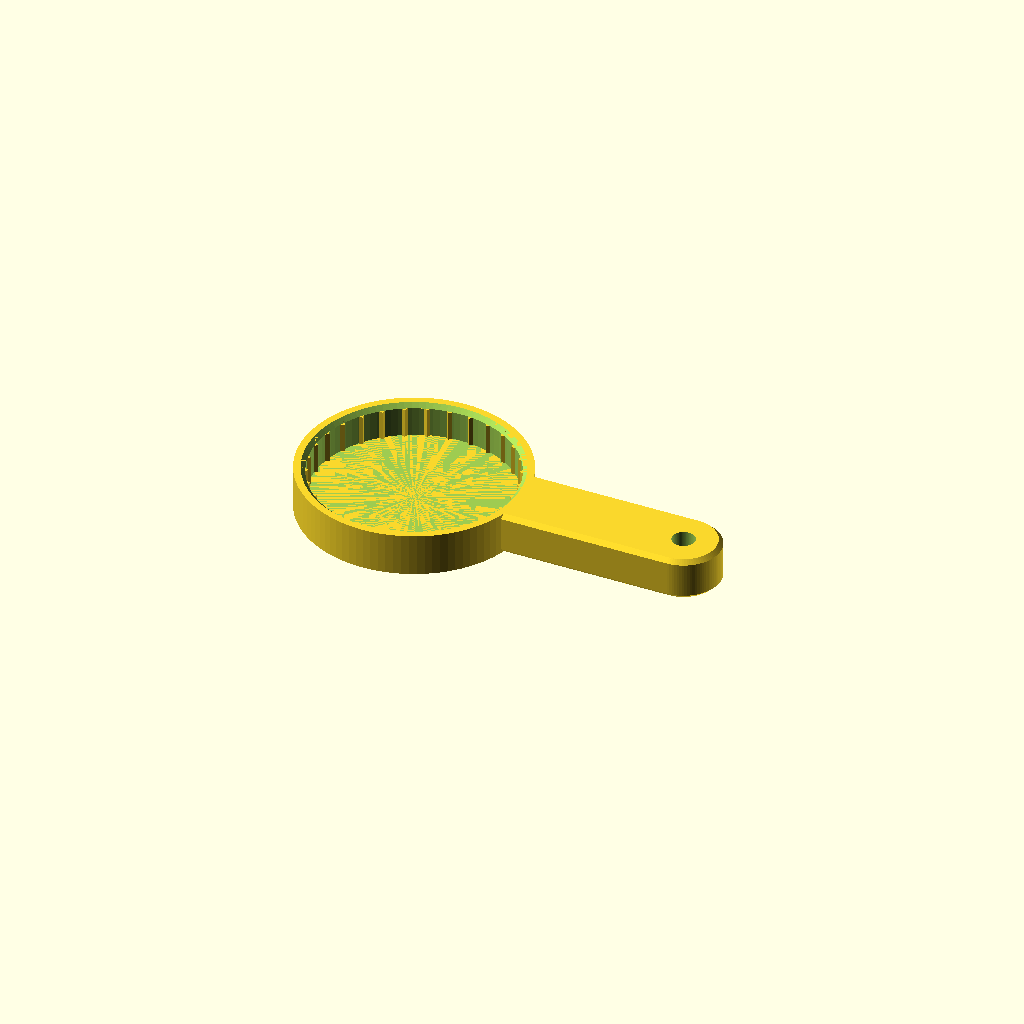
Cell 1: the model at its default parameters.
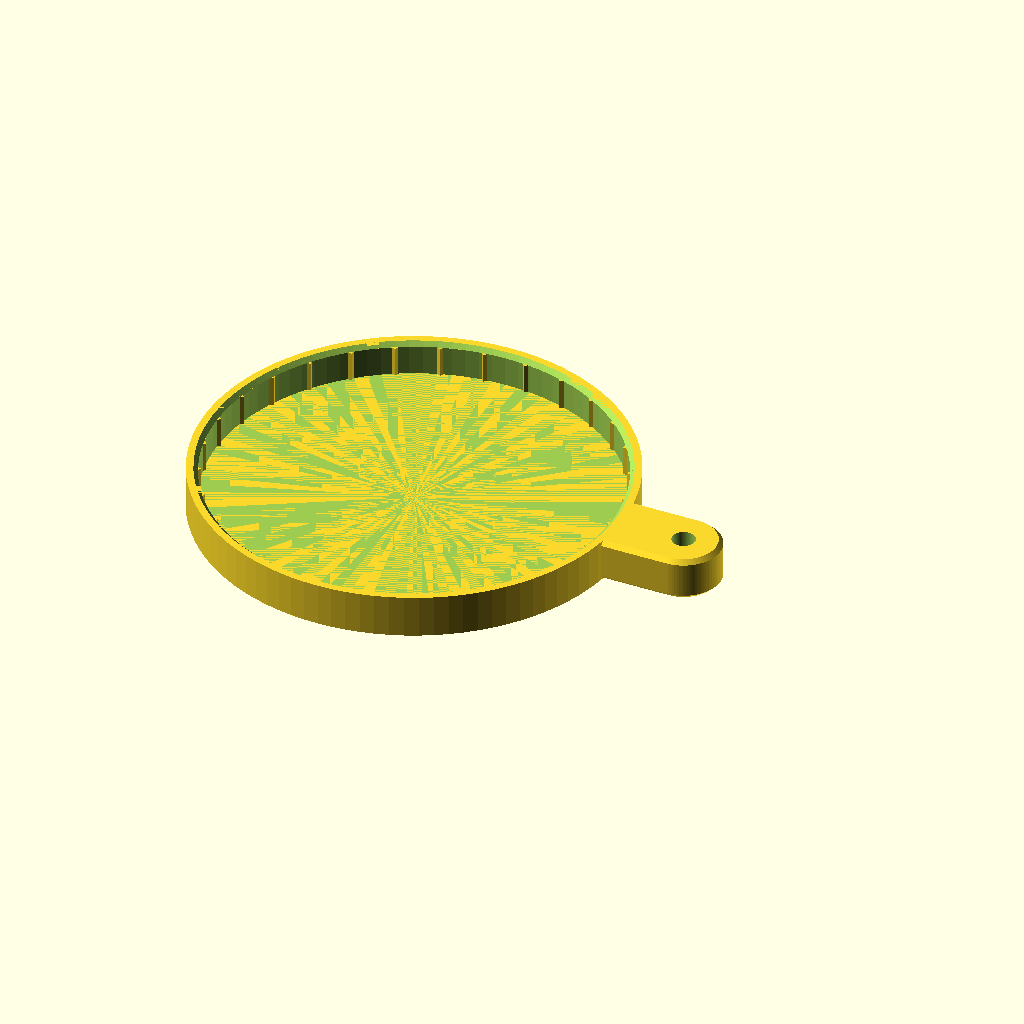
Cell 2: the same model with object_diameter = 140.
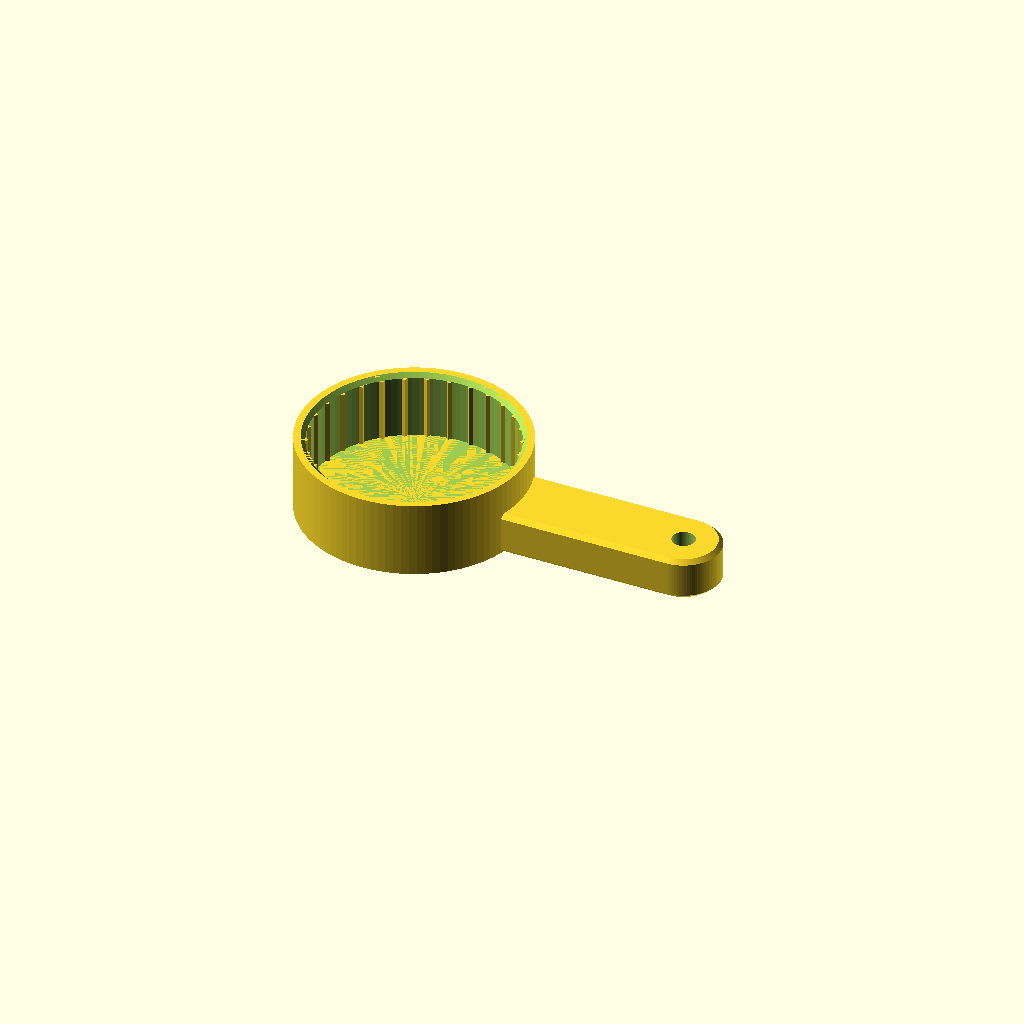
Cell 3: the same model with grip_depth = 24.
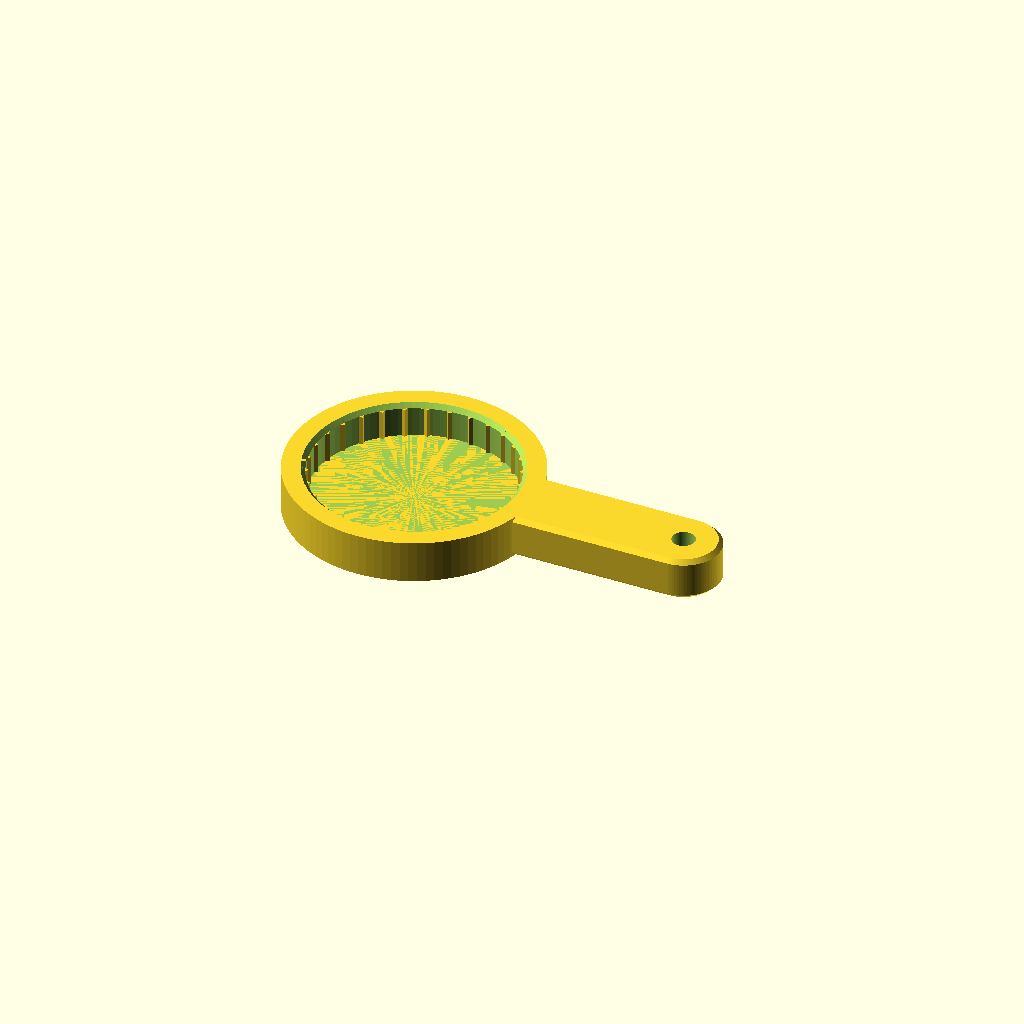
Cell 4: the same model with wall = 8.
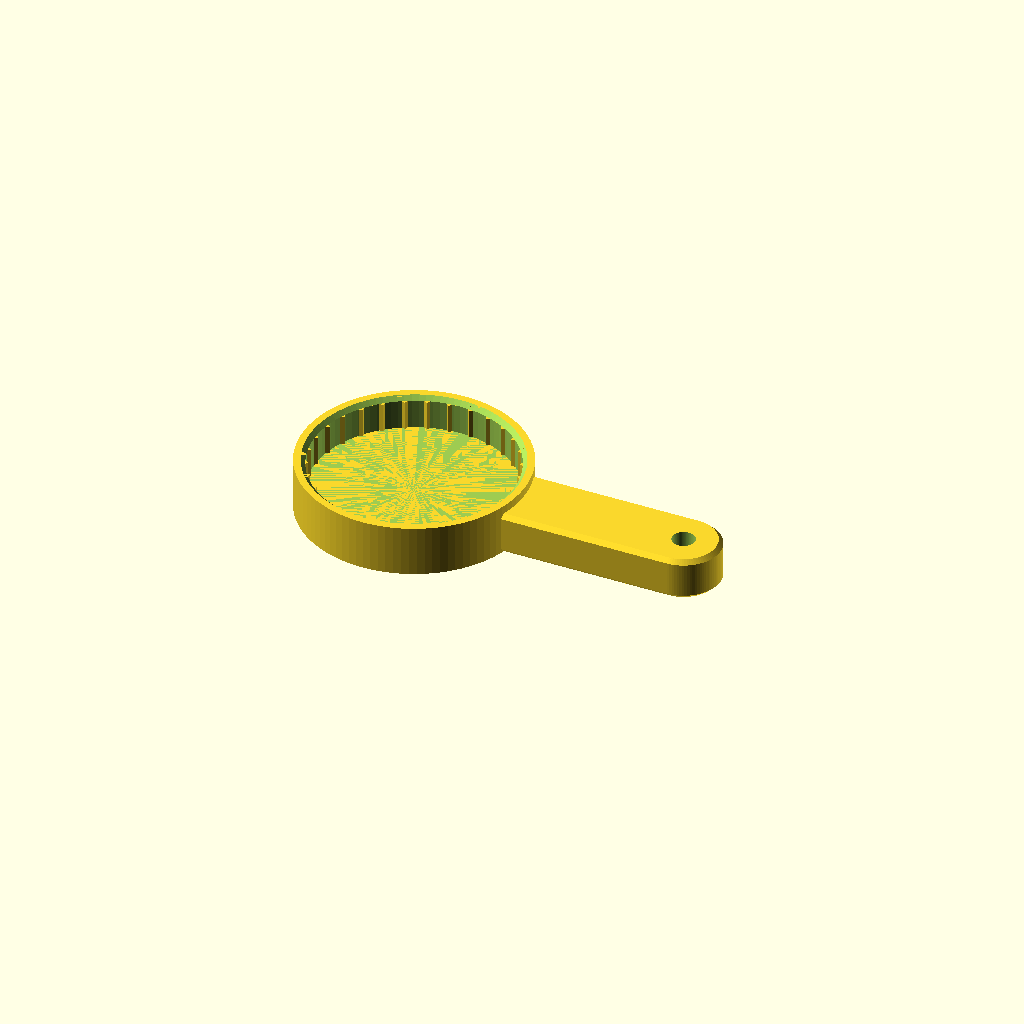
Cell 5 — top_thickness set to 6, the other parameters unchanged.
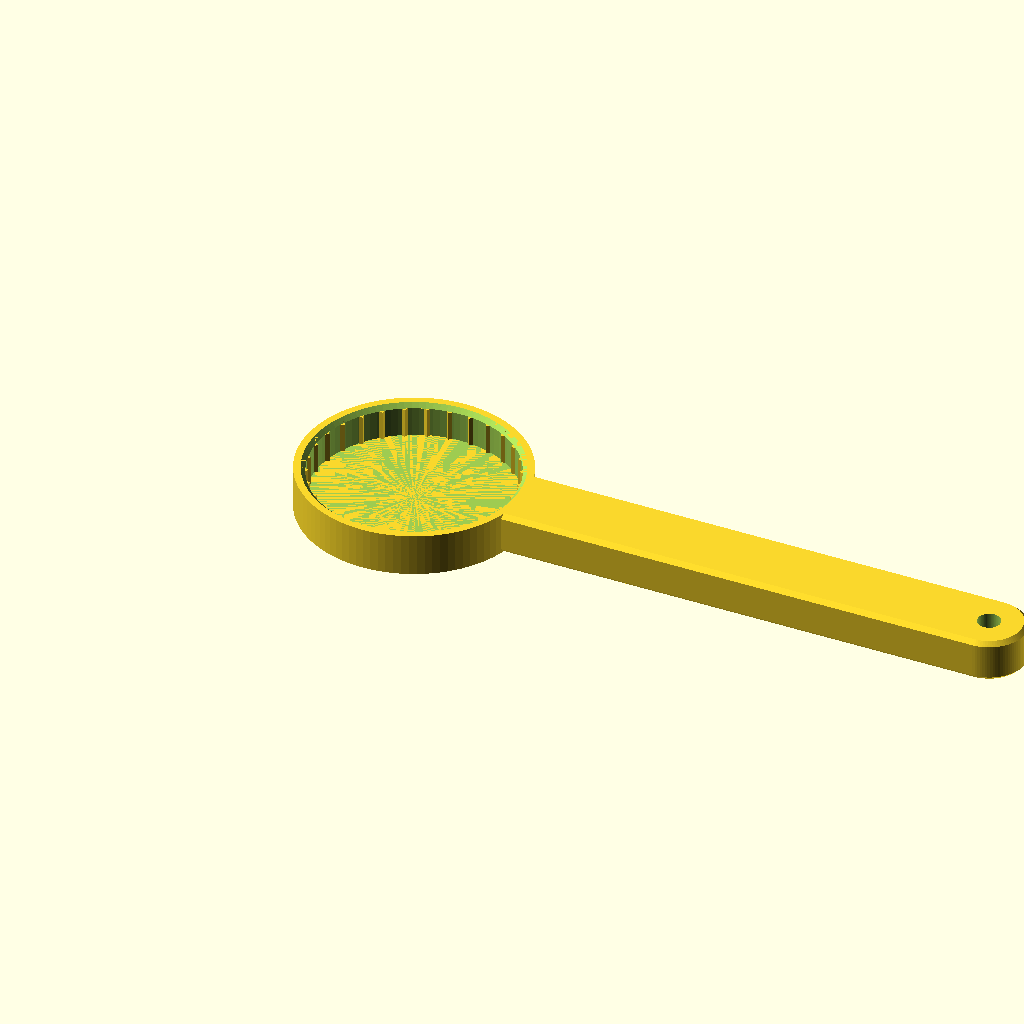
Cell 6 — lever_length set to 220, the other parameters unchanged.
One fixed orthographic camera (rotation 55°, 0°, 25°; colour scheme Cornfield) for every cell.
OpenSCAD source file app/scad_templates/lever_turner.scad:
// Lever turner (Dreh- und Deckelhilfe) - parametric, all dimensions in mm.
// Ribbed cap that slides over a round jar lid, bottle cap, tap handle or knob and
// adds one or two long levers - turning needs far less grip and wrist force.
// Printed with the top plate on the bed, cavity facing up, no supports.

object_diameter = 70;   // diameter of the lid / knob / tap to grip
grip_depth      = 12;   // how far the cap slides over the object
wall            = 4;    // ring wall thickness
top_thickness   = 3;    // closed top plate (0 = open ring, e.g. for taps with a shaft)
lever_length    = 110;  // from the centre to the lever tip
lever_width     = 26;   // lever width
lever_height    = 15;   // lever thickness
levers          = 1;    // 1 = single lever, 2 = T-handle for two hands
rib_count       = 30;   // grip ribs inside the cap
rib_depth       = 1.0;  // how far the ribs protrude inwards
hang_hole       = 1;    // 1 = small hole at the lever tip to hang it up
tolerance       = 0.5;

$fn = 96;

Dc = object_diameter + 2 * tolerance;
Do = Dc + 2 * wall;
H  = top_thickness + grip_depth;
lh = max(lever_height, 4);
c  = 1.5;
LL = max(lever_length, Do / 2 + lever_width);

module lever2d(off = 0) hull() {
    circle(d = lever_width + 2 * off);
    translate([LL - lever_width / 2, 0]) circle(d = lever_width + 2 * off);
}

module lever() difference() {
    hull() {
        linear_extrude(height = lh) lever2d(-c);
        translate([0, 0, c]) linear_extrude(height = lh - 2 * c) lever2d(0);
    }
    if (hang_hole == 1) translate([LL - lever_width / 2, 0, -1]) cylinder(d = 8, h = lh + 2);
}

module ribs()
    for (i = [0 : rib_count - 1])
        rotate([0, 0, i * 360 / rib_count])
            translate([Dc / 2, 0, top_thickness + H / 2])
                rotate([0, 0, 45]) cube([rib_depth * sqrt(2), rib_depth * sqrt(2), H], center = true);

union() {
    difference() {
        union() {
            cylinder(d = Do, h = H);
            for (i = [0 : levers - 1]) rotate([0, 0, i * 180]) lever();
        }
        // cavity for the object
        translate([0, 0, top_thickness > 0 ? top_thickness : -1]) cylinder(d = Dc, h = H + lh + 2);
        // lead-in chamfer at the opening
        translate([0, 0, H - 1.5]) cylinder(d1 = Dc, d2 = Dc + 3, h = 1.51);
    }
    intersection() {
        ribs();
        translate([0, 0, top_thickness]) cylinder(d = Dc + 0.1, h = grip_depth - 1.5);
    }
}
Customizer parameters (derived from the source; name, type, default, range or options):
object_diameter: number, default 70
grip_depth: number, default 12
wall: number, default 4
top_thickness: number, default 3
lever_length: number, default 110
lever_width: number, default 26
lever_height: number, default 15
levers: number, default 1
rib_count: number, default 30
rib_depth: number, default 1
hang_hole: number, default 1
tolerance: number, default 0.5
c: number, default 1.5
